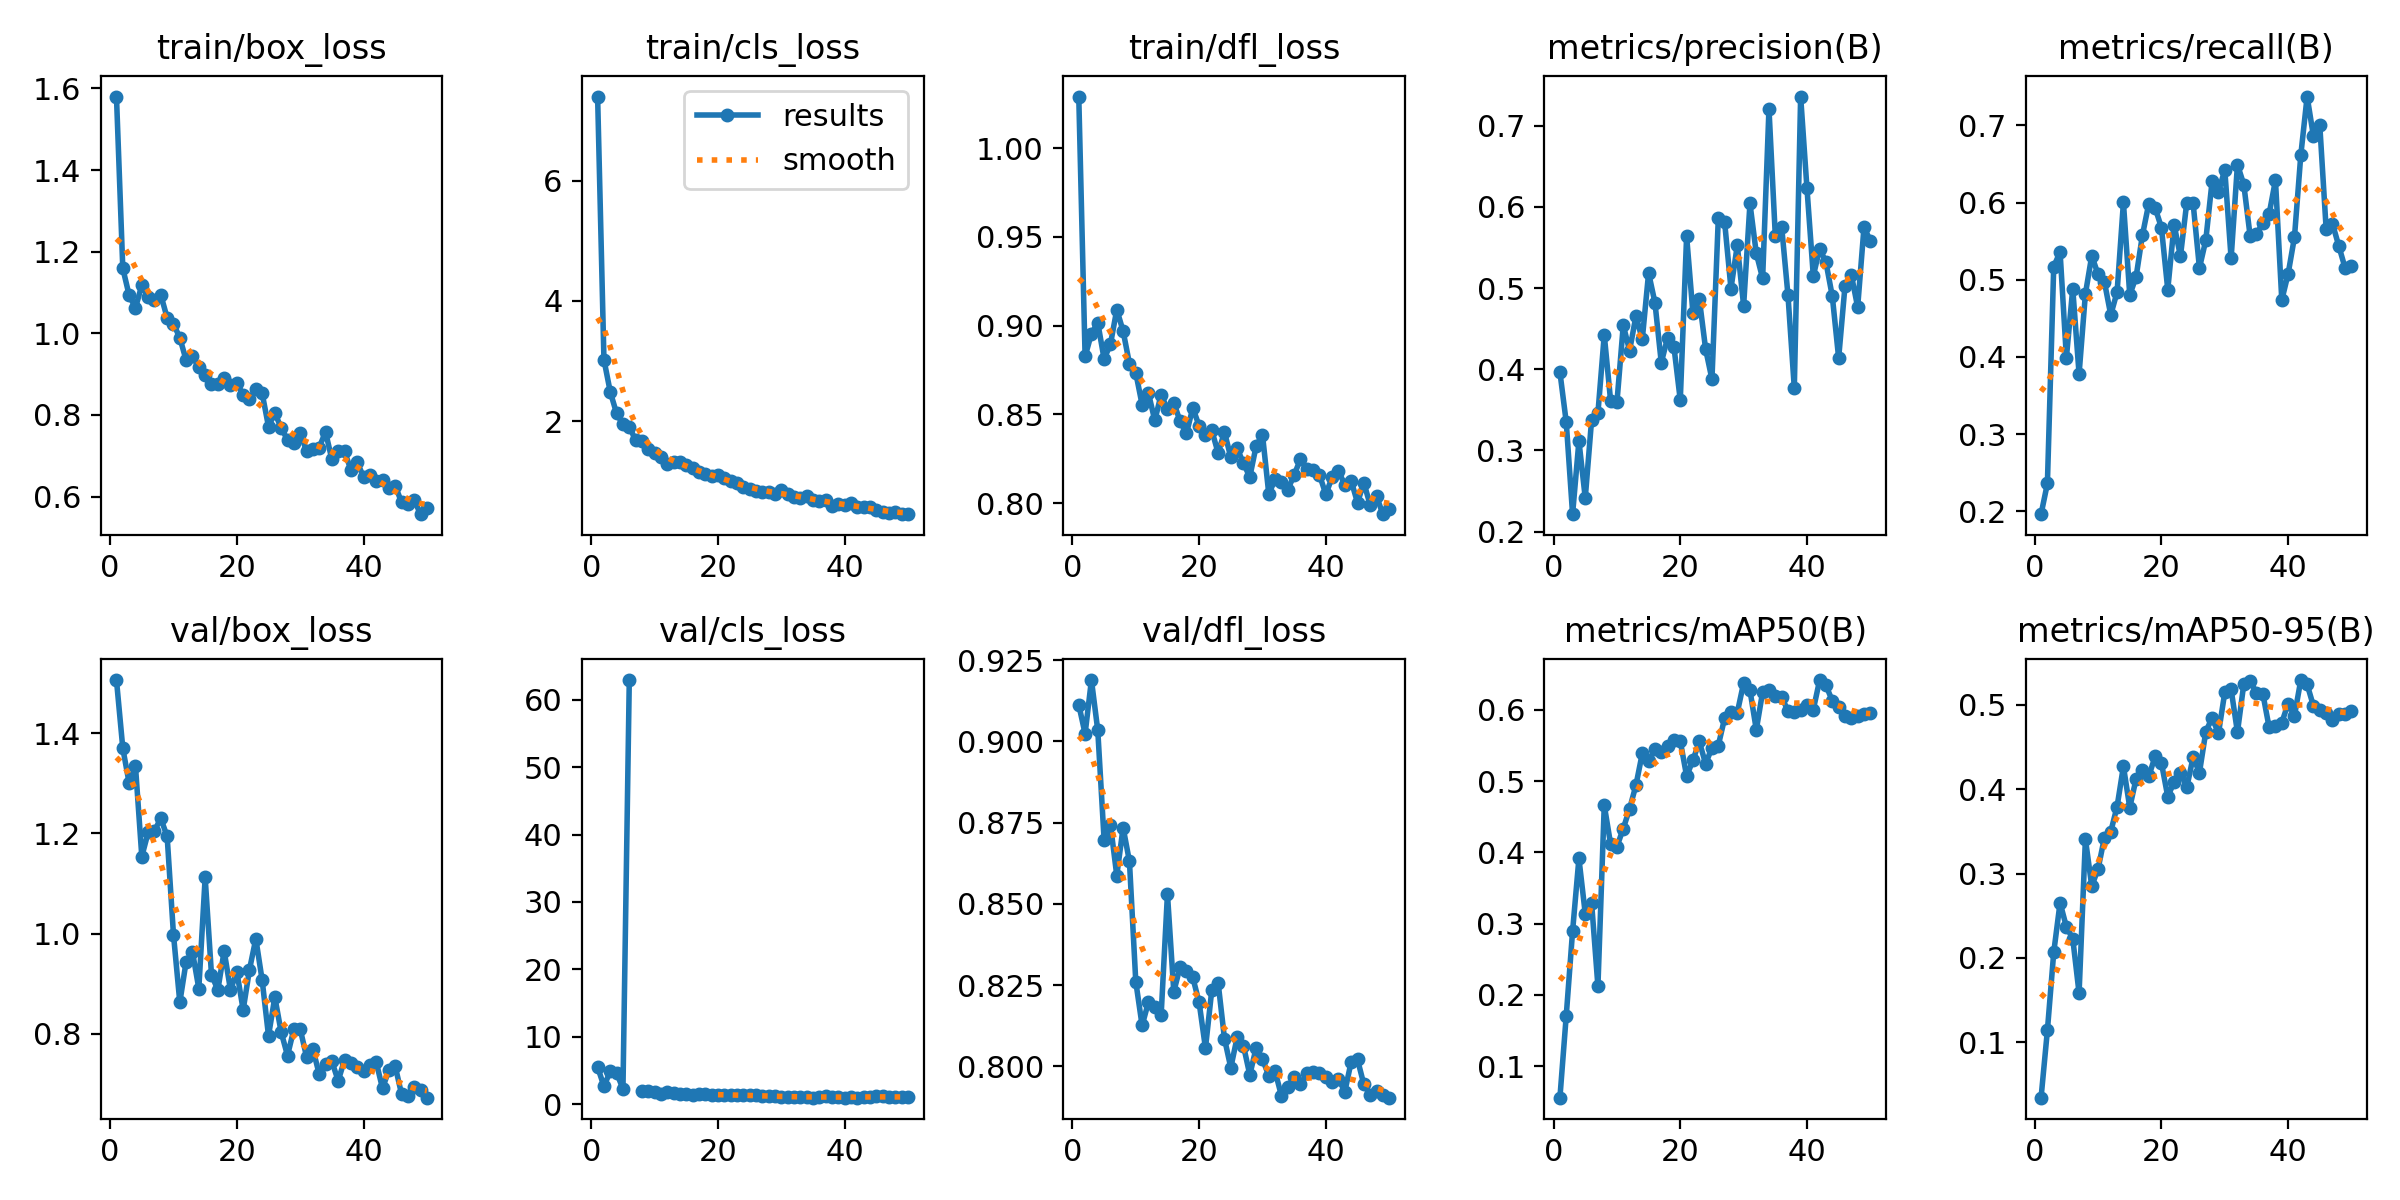

Values plotted in this chart, from the file beside it:
epoch, time, train/box_loss, train/cls_loss, train/dfl_loss, metrics/precision(B), metrics/recall(B), metrics/mAP50(B), metrics/mAP50-95(B), val/box_loss, val/cls_loss, val/dfl_loss, lr/pg0, lr/pg1, lr/pg2
1, 23.22, 1.58, 7.407, 1.029, 0.3965, 0.1963, 0.05591, 0.03444, 1.506, 5.522, 0.9113, 0.08416, 0.00016, 0.00016
2, 41.58, 1.159, 3.021, 0.8827, 0.3348, 0.236, 0.171, 0.1142, 1.37, 2.682, 0.9024, 0.06732, 0.0003235, 0.0003235
3, 54.82, 1.093, 2.483, 0.8956, 0.2216, 0.517, 0.2895, 0.2066, 1.3, 4.909, 0.9189, 0.05048, 0.0004802, 0.0004802
4, 65.52, 1.062, 2.125, 0.9017, 0.3117, 0.5359, 0.3914, 0.2654, 1.334, 4.675, 0.9034, 0.03363, 0.0006302, 0.0006302
5, 79.63, 1.118, 1.942, 0.8813, 0.2415, 0.3992, 0.3139, 0.2367, 1.154, 2.277, 0.8697, 0.01677, 0.0007735, 0.0007735
6, 93.82, 1.088, 1.901, 0.8895, 0.3375, 0.4885, 0.3294, 0.223, 1.202, 62.9, 0.8744, 0.000901, 0.000901, 0.000901
7, 108.3, 1.082, 1.682, 0.9091, 0.346, 0.3779, 0.2123, 0.1583, 1.205, inf, 0.8587, 0.0008812, 0.0008812, 0.0008812
8, 122.8, 1.094, 1.665, 0.897, 0.4424, 0.4816, 0.4661, 0.3408, 1.23, 1.956, 0.8735, 0.0008614, 0.0008614, 0.0008614
9, 137.4, 1.038, 1.536, 0.8786, 0.3613, 0.531, 0.4117, 0.2851, 1.194, 1.93, 0.8631, 0.0008416, 0.0008416, 0.0008416
10, 153.5, 1.023, 1.468, 0.8735, 0.3591, 0.507, 0.4081, 0.3055, 0.9977, 1.764, 0.826, 0.0008218, 0.0008218, 0.0008218
11, 165.3, 0.9892, 1.402, 0.8555, 0.4541, 0.4972, 0.4334, 0.3425, 0.8628, 1.491, 0.8125, 0.000802, 0.000802, 0.000802
12, 179.8, 0.9338, 1.279, 0.8619, 0.4231, 0.4544, 0.4611, 0.3496, 0.9441, 1.787, 0.8198, 0.0007822, 0.0007822, 0.0007822
13, 194.2, 0.9443, 1.324, 0.8467, 0.4654, 0.484, 0.4941, 0.3793, 0.9632, 1.678, 0.8184, 0.0007624, 0.0007624, 0.0007624
14, 208.4, 0.9164, 1.31, 0.8611, 0.4369, 0.6, 0.5388, 0.4271, 0.8902, 1.547, 0.8156, 0.0007426, 0.0007426, 0.0007426
15, 222.7, 0.8979, 1.262, 0.8529, 0.5186, 0.4802, 0.5282, 0.3782, 1.112, 1.565, 0.853, 0.0007228, 0.0007228, 0.0007228
16, 238.5, 0.8757, 1.22, 0.8567, 0.4821, 0.5037, 0.5443, 0.4122, 0.9179, 1.333, 0.8229, 0.000703, 0.000703, 0.000703
17, 250.2, 0.8754, 1.145, 0.8461, 0.4081, 0.5577, 0.5402, 0.423, 0.8875, 1.558, 0.8306, 0.0006832, 0.0006832, 0.0006832
18, 264, 0.8895, 1.109, 0.8393, 0.4388, 0.5984, 0.5487, 0.4151, 0.965, 1.542, 0.8292, 0.0006634, 0.0006634, 0.0006634
19, 280.2, 0.873, 1.079, 0.8537, 0.4275, 0.5932, 0.5574, 0.4388, 0.8873, 1.404, 0.8273, 0.0006436, 0.0006436, 0.0006436
20, 291.8, 0.8775, 1.094, 0.8435, 0.3619, 0.5675, 0.5561, 0.4311, 0.9239, 1.436, 0.8196, 0.0006238, 0.0006238, 0.0006238
21, 306, 0.8498, 1.043, 0.8385, 0.5638, 0.4872, 0.5071, 0.3911, 0.8478, 1.368, 0.8056, 0.000604, 0.000604, 0.000604
22, 318.4, 0.8387, 0.9937, 0.841, 0.4689, 0.5711, 0.529, 0.4086, 0.9281, 1.424, 0.8235, 0.0005842, 0.0005842, 0.0005842
23, 329.6, 0.8631, 0.9692, 0.8282, 0.4869, 0.5304, 0.5555, 0.4197, 0.9896, 1.354, 0.8257, 0.0005644, 0.0005644, 0.0005644
24, 344, 0.8528, 0.9066, 0.8401, 0.4248, 0.5999, 0.5241, 0.402, 0.9068, 1.326, 0.8085, 0.0005446, 0.0005446, 0.0005446
25, 355.1, 0.7714, 0.8676, 0.8258, 0.3877, 0.5991, 0.547, 0.4378, 0.796, 1.328, 0.7995, 0.0005248, 0.0005248, 0.0005248
26, 365.9, 0.8051, 0.8344, 0.8311, 0.5857, 0.5152, 0.5498, 0.4196, 0.873, 1.403, 0.8089, 0.000505, 0.000505, 0.000505
27, 379.7, 0.7679, 0.8145, 0.8224, 0.5813, 0.5511, 0.5882, 0.4678, 0.8033, 1.173, 0.8063, 0.0004852, 0.0004852, 0.0004852
28, 390.8, 0.7396, 0.8142, 0.8148, 0.4994, 0.6276, 0.5964, 0.4848, 0.7565, 1.182, 0.7973, 0.0004654, 0.0004654, 0.0004654
29, 405.3, 0.7322, 0.7916, 0.8322, 0.5527, 0.6134, 0.596, 0.4661, 0.809, 1.216, 0.8057, 0.0004456, 0.0004456, 0.0004456
30, 419.5, 0.7553, 0.8571, 0.8386, 0.4783, 0.6425, 0.6376, 0.5145, 0.8095, 1.129, 0.8021, 0.0004258, 0.0004258, 0.0004258
31, 430.5, 0.7121, 0.7836, 0.8051, 0.6042, 0.5276, 0.6275, 0.5183, 0.7545, 1.138, 0.7971, 0.000406, 0.000406, 0.000406
32, 445.3, 0.7171, 0.7302, 0.8135, 0.5427, 0.6491, 0.572, 0.4675, 0.7699, 1.121, 0.7984, 0.0003862, 0.0003862, 0.0003862
33, 459.7, 0.7202, 0.7145, 0.812, 0.5119, 0.6233, 0.625, 0.5245, 0.7195, 1.085, 0.7908, 0.0003664, 0.0003664, 0.0003664
34, 471.4, 0.7587, 0.7436, 0.8077, 0.7208, 0.5568, 0.628, 0.528, 0.7389, 1.074, 0.7936, 0.0003466, 0.0003466, 0.0003466
35, 488.6, 0.6912, 0.6899, 0.8159, 0.5644, 0.5586, 0.6191, 0.5141, 0.7449, 0.9831, 0.7966, 0.0003268, 0.0003268, 0.0003268
36, 502.9, 0.7123, 0.6749, 0.8249, 0.5758, 0.574, 0.6174, 0.5133, 0.7064, 1.086, 0.7944, 0.000307, 0.000307, 0.000307
37, 514.1, 0.7108, 0.6894, 0.8191, 0.4912, 0.5851, 0.5988, 0.4733, 0.7478, 1.2, 0.7978, 0.0002872, 0.0002872, 0.0002872
38, 529, 0.6656, 0.5878, 0.8187, 0.3769, 0.6289, 0.5963, 0.4744, 0.7408, 1.104, 0.7983, 0.0002674, 0.0002674, 0.0002674
39, 543.7, 0.6841, 0.6124, 0.8159, 0.7358, 0.4736, 0.6001, 0.4789, 0.733, 1.051, 0.798, 0.0002476, 0.0002476, 0.0002476
40, 554.6, 0.6482, 0.5955, 0.805, 0.6226, 0.5077, 0.6066, 0.5013, 0.725, 1.008, 0.7966, 0.0002278, 0.0002278, 0.0002278
41, 575, 0.6527, 0.6312, 0.8147, 0.5148, 0.5552, 0.6002, 0.487, 0.7372, 1.036, 0.7951, 0.000208, 0.000208, 0.000208
42, 586.5, 0.6384, 0.5639, 0.8179, 0.5487, 0.6614, 0.6417, 0.5293, 0.7436, 0.9935, 0.796, 0.0001882, 0.0001882, 0.0001882
43, 597.7, 0.6397, 0.5711, 0.8105, 0.5316, 0.7373, 0.6341, 0.5241, 0.6909, 1.08, 0.7922, 0.0001684, 0.0001684, 0.0001684
44, 612.3, 0.6211, 0.564, 0.8126, 0.4898, 0.6857, 0.6125, 0.4984, 0.7282, 1.116, 0.8014, 0.0001486, 0.0001486, 0.0001486
45, 623.2, 0.6269, 0.524, 0.8003, 0.4138, 0.6998, 0.6037, 0.4936, 0.7354, 1.172, 0.8021, 0.0001288, 0.0001288, 0.0001288
46, 634, 0.586, 0.4876, 0.8116, 0.5024, 0.5659, 0.5918, 0.4903, 0.6798, 1.166, 0.7944, 0.000109, 0.000109, 0.000109
47, 647.2, 0.5827, 0.4656, 0.799, 0.5164, 0.5726, 0.588, 0.4819, 0.676, 1.124, 0.7912, 8.92e-05, 8.92e-05, 8.92e-05
48, 659, 0.5914, 0.4782, 0.8041, 0.4765, 0.5437, 0.591, 0.4887, 0.694, 1.081, 0.7922, 6.94e-05, 6.94e-05, 6.94e-05
49, 672.6, 0.5569, 0.4548, 0.7938, 0.5749, 0.515, 0.5943, 0.4896, 0.687, 1.057, 0.7911, 4.96e-05, 4.96e-05, 4.96e-05
50, 683.2, 0.5728, 0.4473, 0.7965, 0.5582, 0.5174, 0.5951, 0.4929, 0.6725, 1.049, 0.7903, 2.98e-05, 2.98e-05, 2.98e-05
